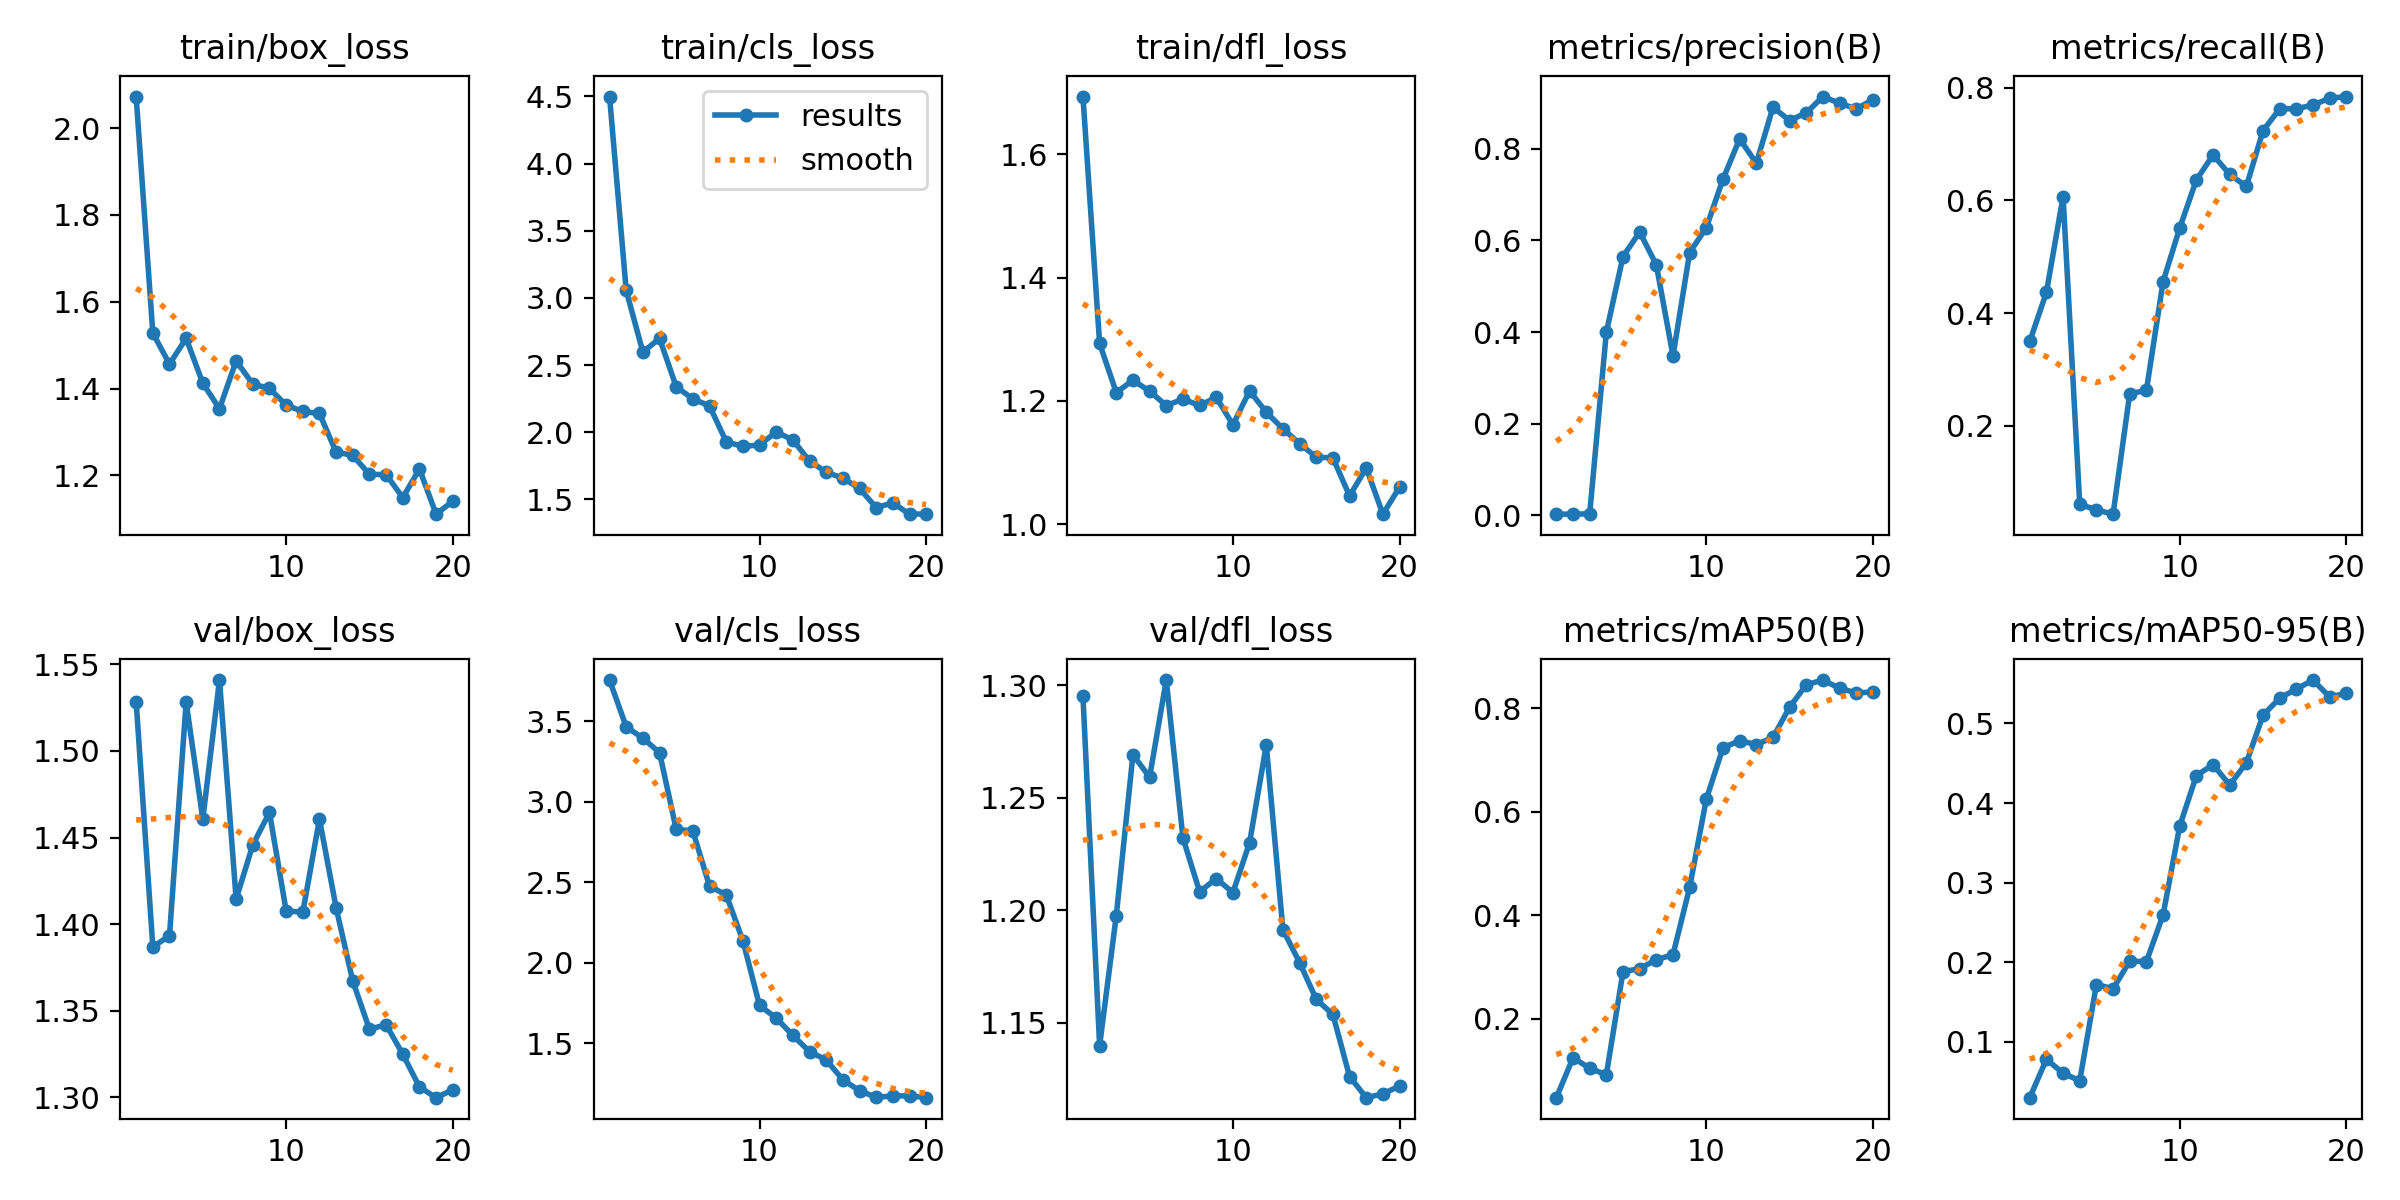

Values plotted in this chart, from the file beside it:
epoch, train/box_loss, train/cls_loss, train/dfl_loss, metrics/precision(B), metrics/recall(B), metrics/mAP50(B), metrics/mAP50-95(B), val/box_loss, val/cls_loss, val/dfl_loss, lr/pg0, lr/pg1, lr/pg2
1, 2.073, 4.499, 1.694, 0.00268, 0.3499, 0.04702, 0.03006, 1.528, 3.756, 1.295, 0.0001834, 0.0001834, 0.0001834
2, 1.528, 3.055, 1.293, 0.00252, 0.4369, 0.1242, 0.07823, 1.387, 3.466, 1.14, 0.0003644, 0.0003644, 0.0003644
3, 1.456, 2.596, 1.214, 0.0033, 0.6067, 0.104, 0.06076, 1.393, 3.396, 1.198, 0.0005257, 0.0005257, 0.0005257
4, 1.516, 2.698, 1.234, 0.3997, 0.06125, 0.09127, 0.05136, 1.528, 3.305, 1.269, 0.0006671, 0.0006671, 0.0006671
5, 1.412, 2.338, 1.216, 0.5649, 0.05133, 0.2906, 0.1722, 1.461, 2.829, 1.259, 0.0007888, 0.0007888, 0.0007888
6, 1.354, 2.247, 1.192, 0.6183, 0.04369, 0.2968, 0.1669, 1.541, 2.818, 1.302, 0.0008906, 0.0008906, 0.0008906
7, 1.464, 2.195, 1.203, 0.5468, 0.2571, 0.3139, 0.2015, 1.415, 2.474, 1.232, 0.0009727, 0.0009727, 0.0009727
8, 1.41, 1.929, 1.193, 0.348, 0.2632, 0.3236, 0.2009, 1.446, 2.422, 1.208, 0.001035, 0.001035, 0.001035
9, 1.4, 1.893, 1.206, 0.5735, 0.4557, 0.4538, 0.2595, 1.464, 2.137, 1.214, 0.001007, 0.001007, 0.001007
10, 1.362, 1.905, 1.161, 0.6281, 0.551, 0.6247, 0.3711, 1.408, 1.734, 1.208, 0.0009243, 0.0009243, 0.0009243
11, 1.347, 2.001, 1.216, 0.734, 0.6362, 0.7238, 0.4345, 1.407, 1.656, 1.23, 0.0008418, 0.0008418, 0.0008418
12, 1.343, 1.942, 1.182, 0.8218, 0.6805, 0.7375, 0.4483, 1.461, 1.548, 1.274, 0.0007593, 0.0007593, 0.0007593
13, 1.254, 1.785, 1.155, 0.7686, 0.6459, 0.73, 0.4226, 1.409, 1.447, 1.191, 0.0006768, 0.0006768, 0.0006768
14, 1.246, 1.702, 1.131, 0.8908, 0.6247, 0.7438, 0.4505, 1.367, 1.396, 1.177, 0.0005943, 0.0005943, 0.0005943
15, 1.202, 1.657, 1.109, 0.8618, 0.7236, 0.8023, 0.5104, 1.339, 1.272, 1.16, 0.0005118, 0.0005118, 0.0005118
16, 1.202, 1.581, 1.107, 0.8787, 0.7622, 0.8459, 0.5317, 1.342, 1.204, 1.154, 0.0004292, 0.0004292, 0.0004292
17, 1.149, 1.438, 1.046, 0.9142, 0.7622, 0.8548, 0.5432, 1.325, 1.163, 1.126, 0.0003467, 0.0003467, 0.0003467
18, 1.215, 1.474, 1.091, 0.8995, 0.7691, 0.8387, 0.5545, 1.306, 1.171, 1.117, 0.0002642, 0.0002642, 0.0002642
19, 1.111, 1.389, 1.016, 0.8874, 0.781, 0.8299, 0.5332, 1.3, 1.173, 1.118, 0.0001817, 0.0001817, 0.0001817
20, 1.141, 1.391, 1.06, 0.9073, 0.784, 0.8317, 0.5378, 1.304, 1.161, 1.122, 9.9187e-05, 9.9187e-05, 9.9187e-05
